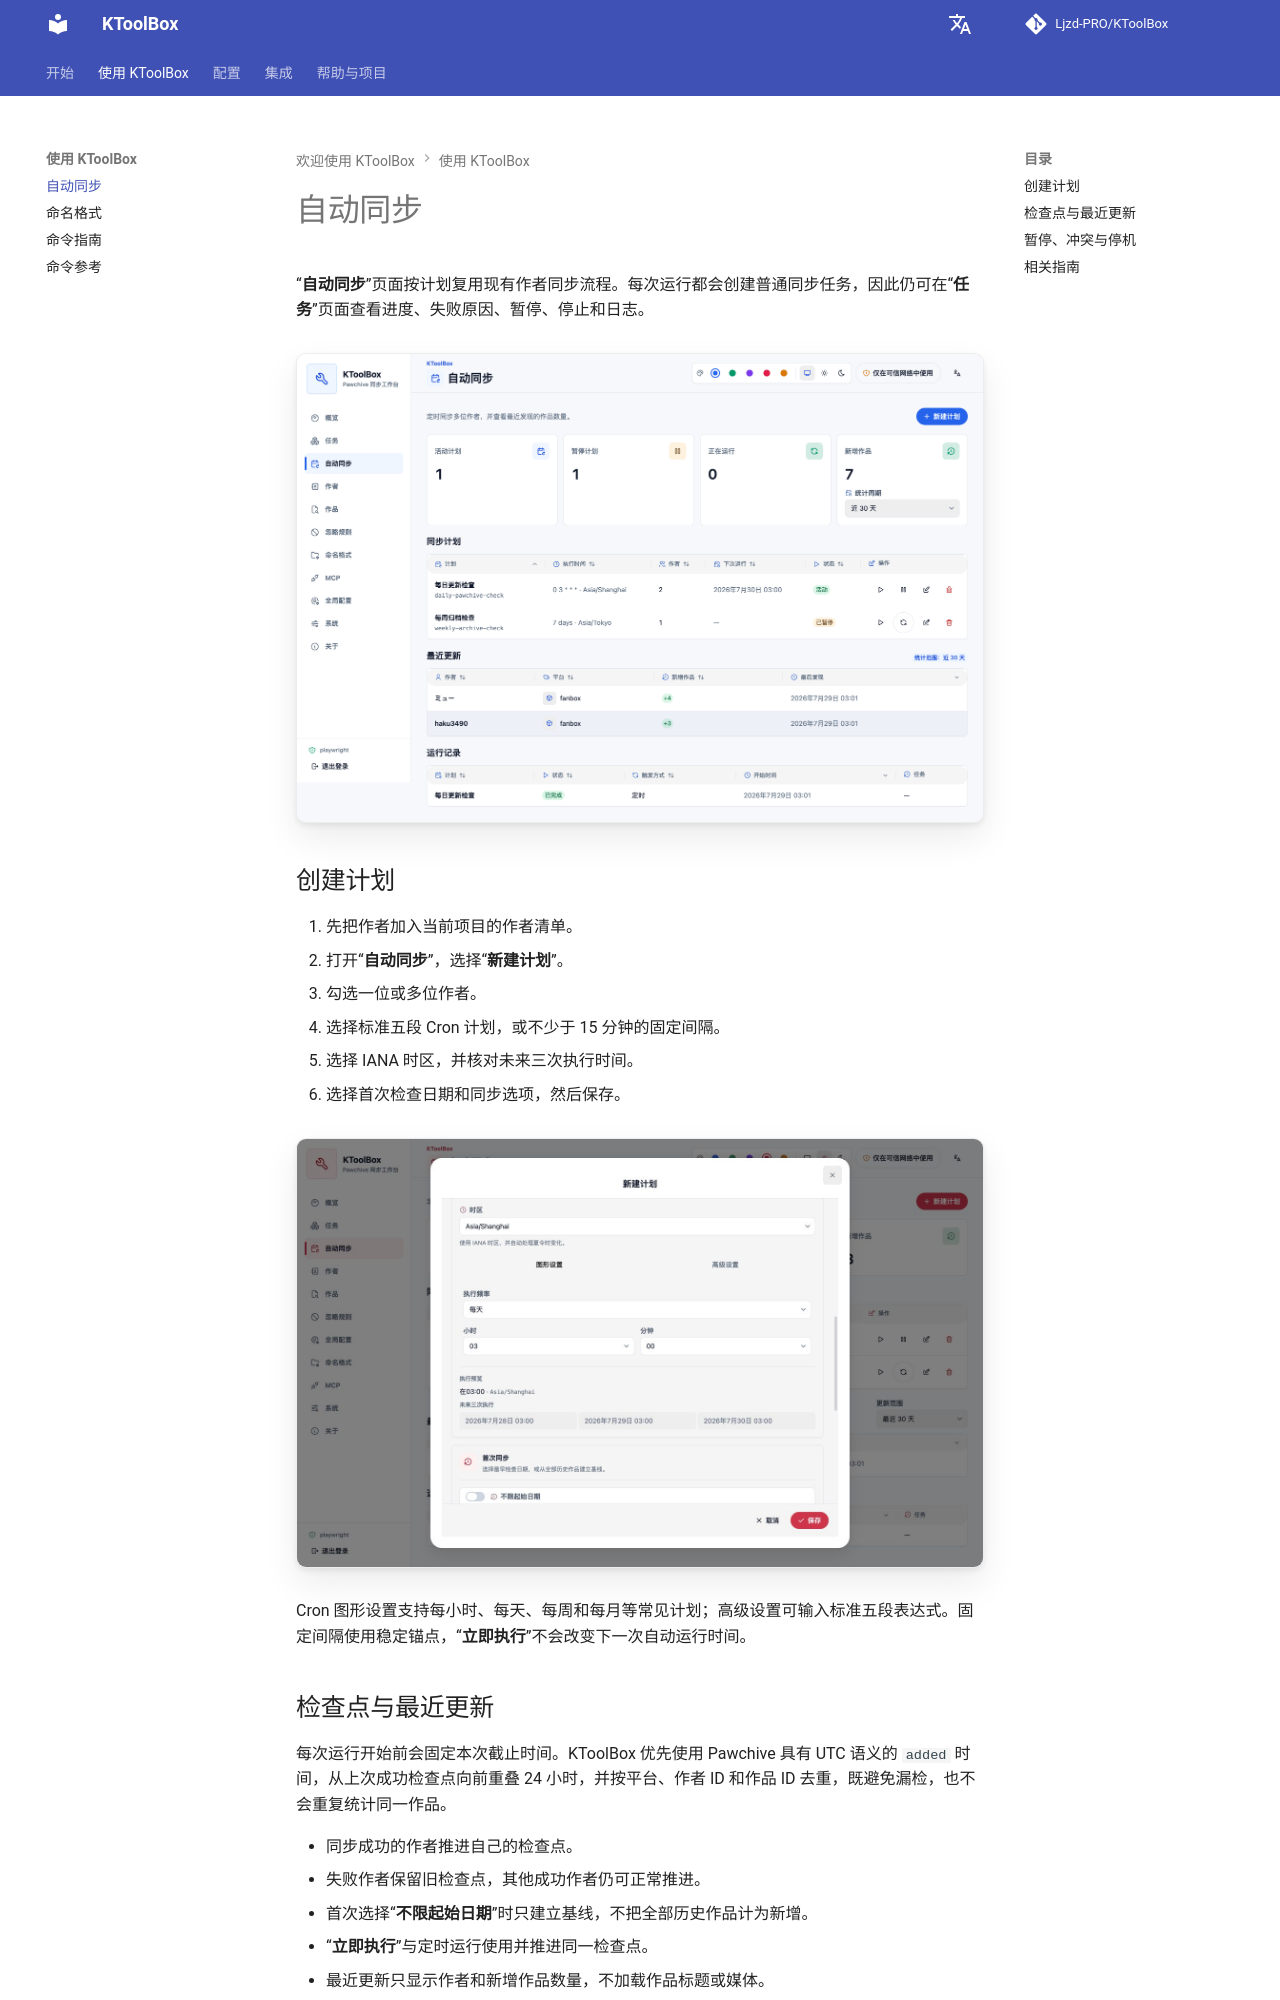

repository: Ljzd-PRO/KToolBox · page: master/zh/automatic-sync/index.html · generator: mkdocs

# 自动同步

“**自动同步**”页面按计划复用现有作者同步流程。每次运行都会创建普通同步任务，因此仍可在“**任务**”页面查看进度、失败原因、暂停、停止和日志。

![自动同步计划与最近更新](../assets/webui/42-auto-sync-showcase-desktop-light.png)

## 创建计划

1. 先把作者加入当前项目的作者清单。
2. 打开“**自动同步**”，选择“**新建计划**”。
3. 勾选一位或多位作者。
4. 选择标准五段 Cron 计划，或不少于 15 分钟的固定间隔。
5. 选择 IANA 时区，并核对未来三次执行时间。
6. 选择首次检查日期和同步选项，然后保存。

![Cron 计划与未来执行预览](../assets/webui/38-auto-sync-schedule-preview-light.png)

Cron 图形设置支持每小时、每天、每周和每月等常见计划；高级设置可输入标准五段表达式。固定间隔使用稳定锚点，“**立即执行**”不会改变下一次自动运行时间。

## 检查点与最近更新

每次运行开始前会固定本次截止时间。KToolBox 优先使用 Pawchive 具有 UTC 语义的 `added` 时间，从上次成功检查点向前重叠 24 小时，并按平台、作者 ID 和作品 ID 去重，既避免漏检，也不会重复统计同一作品。

- 同步成功的作者推进自己的检查点。
- 失败作者保留旧检查点，其他成功作者仍可正常推进。
- 首次选择“**不限起始日期**”时只建立基线，不把全部历史作品计为新增。
- “**立即执行**”与定时运行使用并推进同一检查点。
- 最近更新只显示作者和新增作品数量，不加载作品标题或媒体。
- **新增作品**卡片同时控制统计总数和下方列表的周期：**当天**从本地零点开始计算，**近 1 天**、7 天、14 天和 30 天均为滚动时间窗口。
